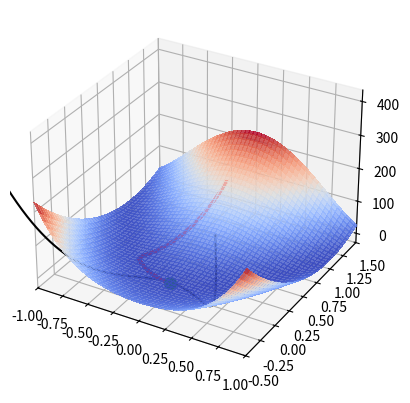

The matplotlib source for this figure:
import numpy as np
import matplotlib.pyplot as plt
from matplotlib import cm
import random

random.seed(85377666522016058)

eps = 2e-5

# method can be Nesterov's method or EMA or anything else. more_data_start is additional data needed for method (like `v` in Nesterov's method).
def descent_function(method, more_data_start):
    def descent_steps(f, grad, x):
        more_data = more_data_start
        points = [x]
        while True:
            x2, more_data = method(x, f, grad, more_data)
            points.append(x2)
            if np.linalg.norm(x - x2) < eps:
                return points
            x = x2
    return descent_steps

def simple_gradient_descent(learning_rate):
    return lambda x, f, g, none: (x - learning_rate * g(x), None)

def exponential_moving_average(alpha, gamma):
    def method(x, f, g, v):
        v2 = gamma * v + (1 - gamma) * g(x)
        return (x - alpha * v2, v2)
    return method

def nesterov_method(alpha, gamma):
    def method(x, f, g, v):
        v2 = gamma * v + (1 - gamma) * g(x - alpha * gamma * v)
        return (x - alpha * v2, v2)
    return method


def limited_descent(f, f_grad, g, g_grad, steps_function, limits):
    # L(x, l) = f(x) - l * g(x)
    # grad L = [grad f - l * grad g, -g]
    def l(xl):
        x = xl[:-1]
        l = xl[-1]
        return f(x) - l * g(x)
    def l_grad(xl):
        x = xl[:-1]
        l = xl[-1]
        #print(xl)
        #print(np.array([*(f_grad(x) - l * g_grad(x)), -g(x)]))
        return np.array([*(f_grad(x) - l * g_grad(x)), -g(x)])
    point = np.append(np.array(list(map(lambda x: random.uniform(*x), limits))), random.uniform(-1, 1))
    return np.array(steps_function(l, l_grad, point))[:, :-1]



def rosenbrock(xy):
    x = xy[0]
    y = xy[1]
    return (1 - x) ** 2 + 100 * (y - x ** 2) ** 2

def rosenbrock_grad(xy):
    x = xy[0]
    y = xy[1]
    return np.array([400 * x ** 3 - 400 * x * y + 2 * x - 2, 200 * y - 200 * x ** 2])

def limit(xy):
    x = xy[0]
    y = xy[1]
    return x ** 2 + y

def limit_grad(xy):
    x = xy[0]
    y = xy[1]
    return np.array([2 * x, 1])

# method = (simple_gradient_descent(1e-5), None)
# method = (exponential_moving_average(1e-5, 0.9), 0)
method = (nesterov_method(1e-5, 0.95), 0)
trace = limited_descent(rosenbrock, rosenbrock_grad, limit, limit_grad, steps_function = descent_function(*method), limits=((-1, 1), (-.5, 1.5)))

x = np.linspace(-1, 1, 100)
y = np.linspace(-.5, 1.5, 100)
x, y = np.meshgrid(x, y)
z = rosenbrock((x, y))

xl = np.linspace(-1, 1, 100)
yl = -xl ** 2
zl = rosenbrock((xl, yl))

fig = plt.figure()
ax = plt.axes(projection='3d')
ax.set_xlim([-1, 1])
ax.set_ylim([-.5, 1.5])
ax.plot_surface(x, y, z, cmap=cm.coolwarm, linewidth=0, antialiased=False, alpha=.8)
ax.plot(xl, yl, zl, color="black")
trace_x = trace[:, 0]
trace_y = trace[:, 1]
trace_z = np.array([rosenbrock((trace_x[i], trace_y[i])) for i in range(len(trace_x))])
ax.plot(trace_x, trace_y, trace_z, c='red', marker='o', markersize=1)
ax.scatter(trace_x[-1], trace_y[-1], trace_z[-1], c='green', marker='o', linewidths=5)
print(trace[0], '-->', trace[-1], "steps:", len(trace))
plt.show()




